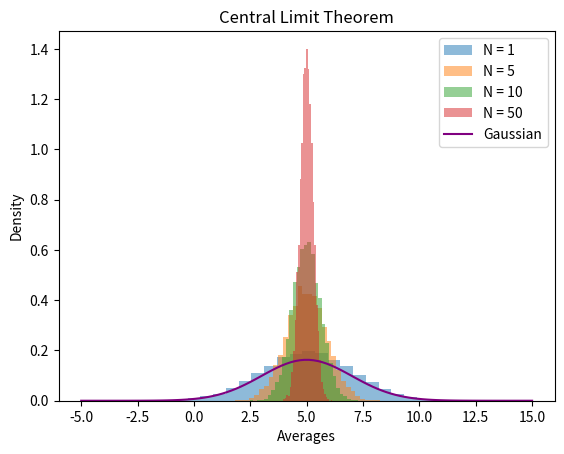

This figure's Python source:
# -*- coding: utf-8 -*-
"""
Created on Fri Apr 14 18:35:10 2023

[redacted]
"""

import numpy as np
import matplotlib.pyplot as plt

# Parameters for the non-Gaussian distribution
mu = 5    # Mean
sigma = 2  # Standard deviation

# Number of experiments
M = 10000

# Sample sizes to consider
N_values = [1, 5, 10, 50]

# Generate samples and compute averages for each sample size
for N in N_values:
    averages = np.zeros(M)  # Array to store the computed averages

    for i in range(M):
        samples = np.random.normal(mu, sigma, N)  # Generate N samples from the non-Gaussian distribution
        averages[i] = np.mean(samples)           # Compute the average of the N samples

    # Plot the distribution of averages
    plt.hist(averages, bins=30, density=True, alpha=0.5, label=f'N = {N}')  # Histogram of averages

# Plot the Gaussian distribution with the same mean and standard deviation
x = np.linspace(mu - 5*sigma, mu + 5*sigma, 100)
y = (1/(sigma * np.sqrt(3 * np.pi))) * np.exp(-0.5 * ((x - mu)/sigma)**2)
plt.plot(x, y, color='purple', label='Gaussian')

# Add labels and legend to the plot
plt.xlabel('Averages')
plt.ylabel('Density')
plt.title('Central Limit Theorem')
plt.legend()
plt.show()